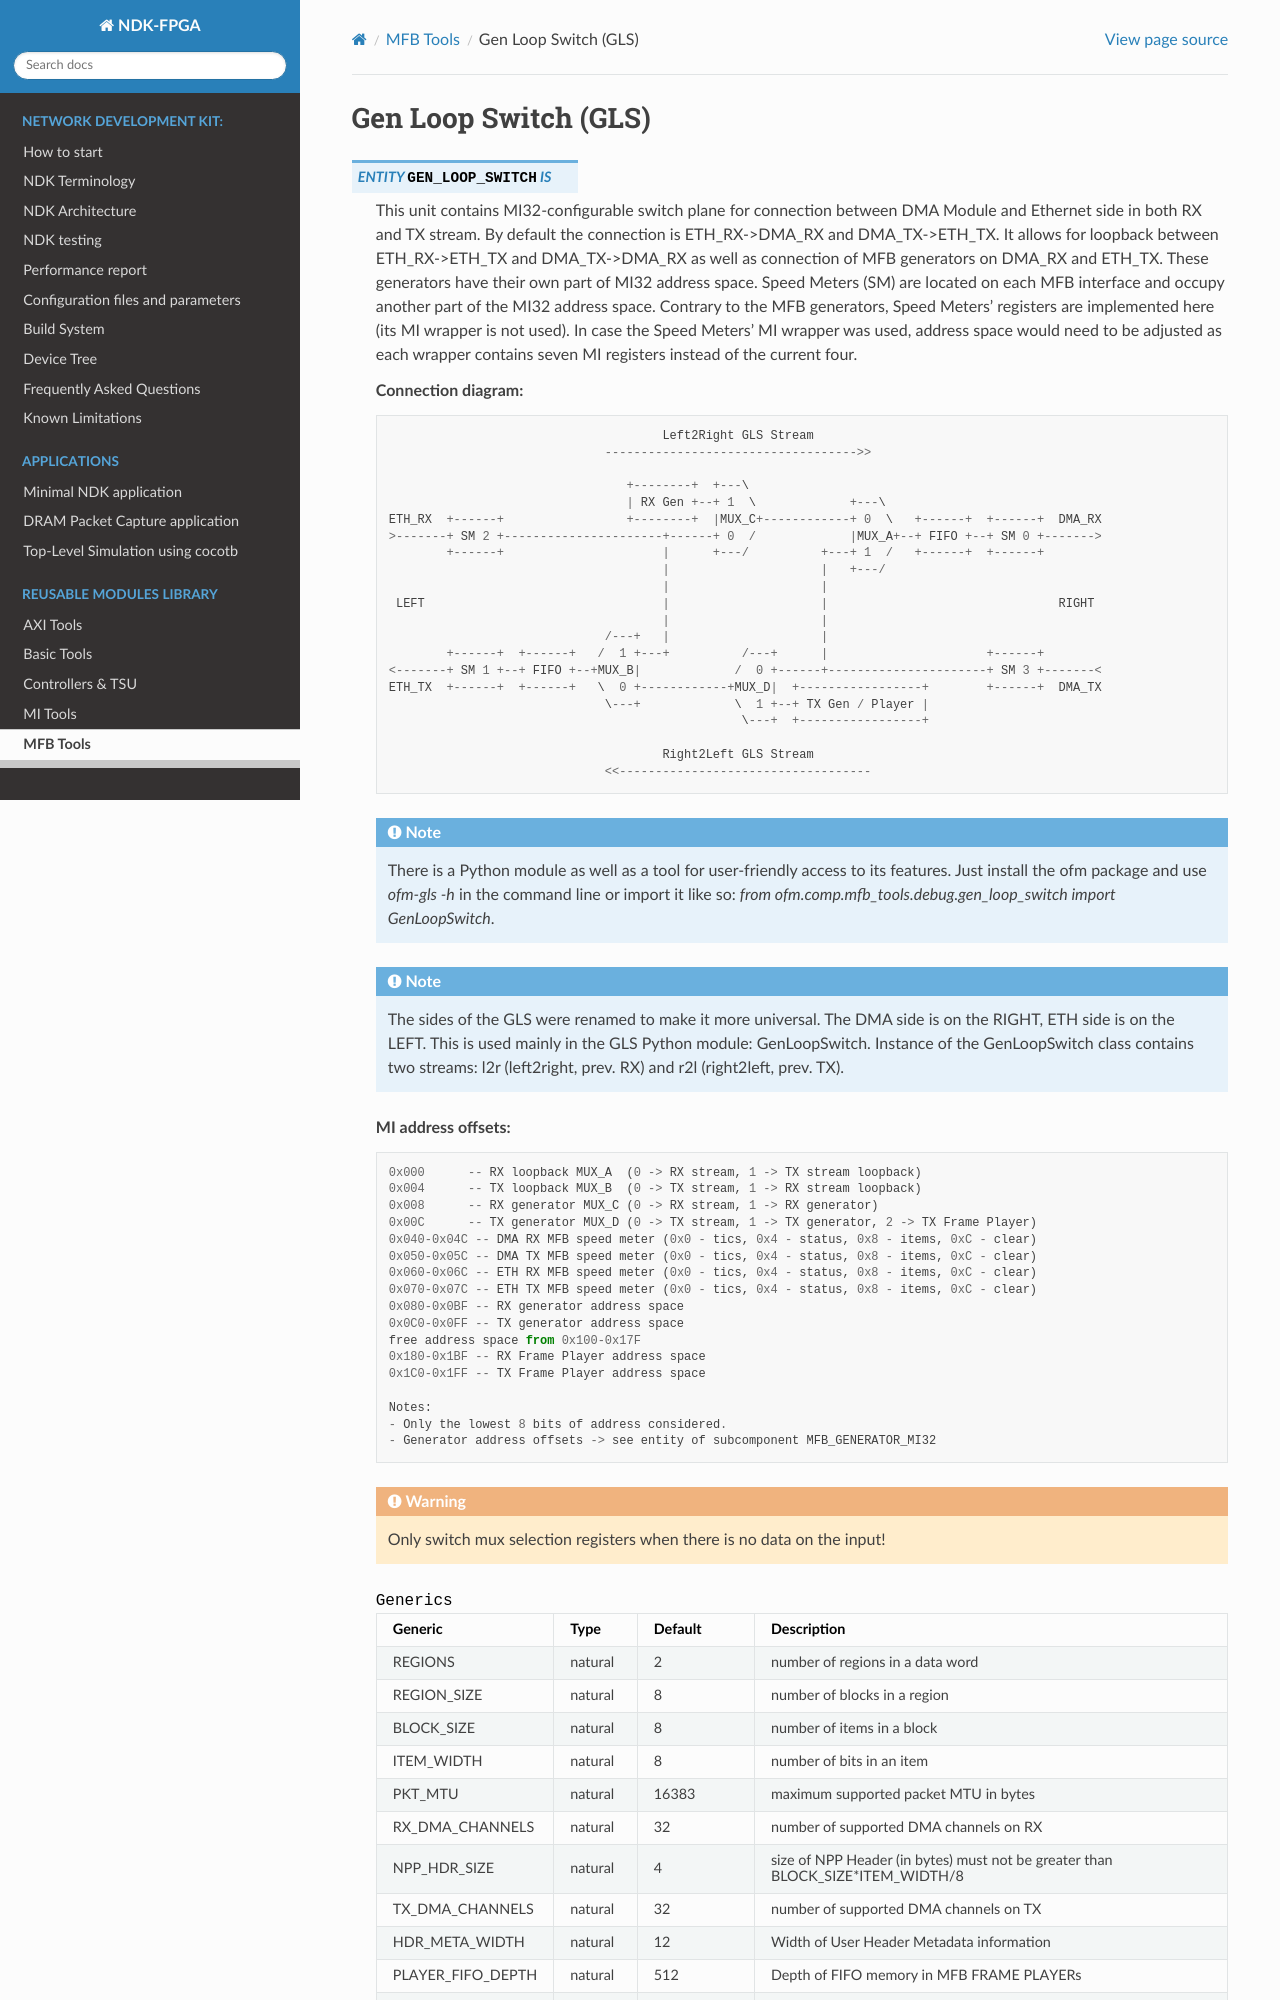

repository: CESNET/ndk-fpga · page: devel/comp/mfb_tools/debug/gen_loop_switch/readme.html · generator: sphinx

.. _gls_debug:

Gen Loop Switch (GLS)
---------------------

.. vhdl:autoentity:: GEN_LOOP_SWITCH

Control software
^^^^^^^^^^^^^^^^

The Gen Loop Switch (GLS) module can be controlled using the `GenLoopSwitch` class located in the `ofm` Python
